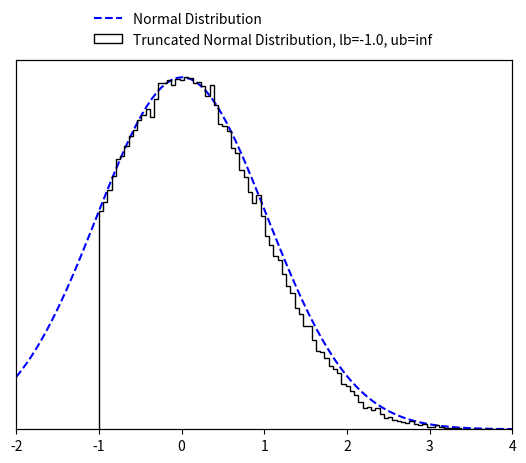

Generate this figure with matplotlib:
### TAKEN FROM https://github.com/brunzema/truncated-mvn-sampler?tab=readme-ov-file
### MIT licence, Copyright in THIRD_PARTY_NOTICES.md. Method: Botev (2016), reference below
### Some modifications made at lines 60-63 to avoid changing the original input

import numpy as np
import math
from scipy import special
from scipy import optimize
import warnings

EPS = 10e-15


class TruncatedMVN:
    """
    Create a normal distribution :math:`X  \sim N ({\mu}, {\Sigma})` subject to linear inequality constraints
    :math:`lb < X < ub` and sample from it using minimax tilting. Based on the MATLAB implemention by the authors
    (reference below).

    :param np.ndarray mu: (size D) mean of the normal distribution :math:`\mathbf {\mu}`.
    :param np.ndarray cov: (size D x D) covariance of the normal distribution :math:`\mathbf {\Sigma}`.
    :param np.ndarray lb: (size D) lower bound constrain of the multivariate normal distribution :math:`\mathbf lb`.
    :param np.ndarray ub: (size D) upper bound constrain of the multivariate normal distribution :math:`\mathbf ub`.
    :param Union[int, None] seed: a random seed.

    Note that the algorithm may not work if 'cov' is close to being rank deficient.

    Reference:
    Botev, Z. I., (2016), The normal law under linear restrictions: simulation and estimation via minimax tilting,
    Journal of the Royal Statistical Society Series B, 79, issue 1, p. 125-148,

    Example:
        >>> d = 10  # dimensions
        >>>
        >>> # random mu and cov
        >>> mu = np.random.rand(d)
        >>> cov = 0.5 - np.random.rand(d ** 2).reshape((d, d))
        >>> cov = np.triu(cov)
        >>> cov += cov.T - np.diag(cov.diagonal())
        >>> cov = np.dot(cov, cov)
        >>>
        >>> # constraints
        >>> lb = np.zeros_like(mu) - 2
        >>> ub = np.ones_like(mu) * np.inf
        >>>
        >>> # create truncated normal and sample from it
        >>> n_samples = 100000
        >>> samples = TruncatedMVN(mu, cov, lb, ub).sample(n_samples)

    Reimplementation by Paul Brunzema
    """

    def __init__(self, mu, cov, lb, ub, seed=None):
        self.dim = len(mu)
        if not cov.shape[0] == cov.shape[1]:
            raise RuntimeError("Covariance matrix must be of shape DxD!")
        if not (self.dim == cov.shape[0] and self.dim == len(lb) and self.dim == len(ub)):
            raise RuntimeError("Dimensions D of mean (mu), covariance matric (cov), lower bound (lb) "
                               "and upper bound (ub) must be the same!")

        # Create a safe copy of the input (DIFFERENCE WITH ORIGINAL CODE!!!)
        self.cov = cov.copy()
        self.orig_mu = mu.copy()
        self.orig_lb = lb.copy()
        self.orig_ub = ub.copy()
        
        # permutated
        self.lb = lb - mu  # move distr./bounds to have zero mean
        self.ub = ub - mu  # move distr./bounds to have zero mean
        if np.any(self.ub <= self.lb):
            raise RuntimeError("Upper bound (ub) must be strictly greater than lower bound (lb) for all D dimensions!")

        # scaled Cholesky with zero diagonal, permutated
        self.L = np.empty_like(cov)
        self.unscaled_L = np.empty_like(cov)

        # placeholder for optimization
        self.perm = None
        self.x = None
        self.mu = None
        self.psistar = None

        # for numerics
        self.eps = EPS

        # a random state
        self.random_state = np.random.RandomState(seed)

    def sample(self, n):
        """
        Create n samples from the truncated normal distribution.

        :param int n: Number of samples to create.
        :return: D x n array with the samples.
        :rtype: np.ndarray
        """
        if not isinstance(n, int):
            raise RuntimeError("Number of samples must be an integer!")

        # factors (Cholesky, etc.) only need to be computed once!
        if self.psistar is None:
            self.compute_factors()

        # start acceptance rejection sampling
        rv = np.array([], dtype=np.float64).reshape(self.dim, 0)
        accept, iteration = 0, 0
        while accept < n:
            logpr, Z = self.mvnrnd(n, self.mu)  # simulate n proposals
            idx = -np.log(self.random_state.rand(n)) > (self.psistar - logpr)  # acceptance tests
            rv = np.concatenate((rv, Z[:, idx]), axis=1)  # accumulate accepted
            accept = rv.shape[1]  # keep track of # of accepted
            iteration += 1
            if iteration == 10 ** 3:
                warnings.warn('Warning: Acceptance prob. smaller than 0.001.', UserWarning)
            elif iteration > 10 ** 4:
                accept = n
                rv = np.concatenate((rv, Z), axis=1)
                warnings.warn('Warning: Sample is only approximately distributed.', UserWarning)

        # finish sampling and postprocess the samples!
        order = self.perm.argsort(axis=0)
        rv = rv[:, :n]
        rv = self.unscaled_L @ rv
        rv = rv[order, :]

        # retransfer to original mean
        rv += np.tile(self.orig_mu.reshape(self.dim, 1), (1, rv.shape[-1]))  # Z = X + mu
        return rv
    
    def compute_factors(self):
        # compute permutated Cholesky factor and solve optimization

        # Cholesky decomposition of matrix with permuation
        self.unscaled_L, self.perm = self.colperm()
        D = np.diag(self.unscaled_L)
        if np.any(D < self.eps):
            warnings.warn('Warning: Method might fail as covariance matrix is singular!', UserWarning)

        # rescale
        scaled_L = self.unscaled_L / np.tile(D.reshape(self.dim, 1), (1, self.dim))
        self.lb = self.lb / D
        self.ub = self.ub / D

        # remove diagonal
        self.L = scaled_L - np.eye(self.dim)

        # get gradient/Jacobian function
        gradpsi = self.get_gradient_function()
        x0 = np.zeros(2 * (self.dim - 1))

        # find optimal tilting parameter non-linear equation solver
        sol = optimize.root(gradpsi, x0, args=(self.L, self.lb, self.ub), method='hybr', jac=True)
        if not sol.success:
            print('Warning: Method may fail as covariance matrix is close to singular!')
        self.x = sol.x[:self.dim - 1]
        self.mu = sol.x[self.dim - 1:]

        # compute psi star
        self.psistar = self.psy(self.x, self.mu)
        
    def reset(self):
        # reset factors -> when sampling, optimization for optimal tilting parameters is performed again

        # permutated
        self.lb = self.orig_lb - self.orig_mu  # move distr./bounds to have zero mean
        self.ub = self.orig_ub - self.orig_mu

        # scaled Cholesky with zero diagonal, permutated
        self.L = np.empty_like(self.cov)
        self.unscaled_L = np.empty_like(self.cov)

        # placeholder for optimization
        self.perm = None
        self.x = None
        self.mu = None
        self.psistar = None

    def mvnrnd(self, n, mu):
        # generates the proposals from the exponentially tilted sequential importance sampling pdf
        # output:     logpr, log-likelihood of sample
        #             Z, random sample
        mu = np.append(mu, [0.])
        Z = np.zeros((self.dim, n))
        logpr = 0
        for k in range(self.dim):
            # compute matrix multiplication L @ Z
            col = self.L[k, :k] @ Z[:k, :]
            # compute limits of truncation
            tl = self.lb[k] - mu[k] - col
            tu = self.ub[k] - mu[k] - col
            # simulate N(mu,1) conditional on [tl,tu]
            Z[k, :] = mu[k] + self.trandn(tl, tu)
            # update likelihood ratio
            logpr += lnNormalProb(tl, tu) + .5 * mu[k] ** 2 - mu[k] * Z[k, :]
        return logpr, Z

    def trandn(self, lb, ub):
        """
        Sample generator for the truncated standard multivariate normal distribution :math:`X \sim N(0,I)` s.t.
        :math:`lb<X<ub`.

        If you wish to simulate a random variable 'Z' from the non-standard Gaussian :math:`N(m,s^2)`
        conditional on :math:`lb<Z<ub`, then first simulate x=TruncatedMVNSampler.trandn((l-m)/s,(u-m)/s) and set
        Z=m+s*x.
        Infinite values for 'ub' and 'lb' are accepted.

        :param np.ndarray lb: (size D) lower bound constrain of the normal distribution :math:`\mathbf lb`.
        :param np.ndarray ub: (size D) upper bound constrain of the normal distribution :math:`\mathbf lb`.

        :return: D samples if the truncated normal distribition x ~ N(0, I) subject to lb < x < ub.
        :rtype: np.ndarray
        """
        if not len(lb) == len(ub):
            raise RuntimeError("Lower bound (lb) and upper bound (ub) must be of the same length!")

        x = np.empty_like(lb)
        a = 0.66  # threshold used in MATLAB implementation
        # three cases to consider
        # case 1: a<lb<ub
        I = lb > a
        if np.any(I):
            tl = lb[I]
            tu = ub[I]
            x[I] = self.ntail(tl, tu)
        # case 2: lb<ub<-a
        J = ub < -a
        if np.any(J):
            tl = -ub[J]
            tu = -lb[J]
            x[J] = - self.ntail(tl, tu)
        # case 3: otherwise use inverse transform or accept-reject
        I = ~(I | J)
        if np.any(I):
            tl = lb[I]
            tu = ub[I]
            x[I] = self.tn(tl, tu)
        return x

    def tn(self, lb, ub, tol=2):
        # samples a column vector of length=len(lb)=len(ub) from the standard multivariate normal distribution
        # truncated over the region [lb,ub], where -a<lb<ub<a for some 'a' and lb and ub are column vectors
        # uses acceptance rejection and inverse-transform method

        sw = tol  # controls switch between methods, threshold can be tuned for maximum speed for each platform
        x = np.empty_like(lb)
        # case 1: abs(ub-lb)>tol, uses accept-reject from randn
        I = abs(ub - lb) > sw
        if np.any(I):
            tl = lb[I]
            tu = ub[I]
            x[I] = self.trnd(tl, tu)

        # case 2: abs(u-l)<tol, uses inverse-transform
        I = ~I
        if np.any(I):
            tl = lb[I]
            tu = ub[I]
            pl = special.erfc(tl / np.sqrt(2)) / 2
            pu = special.erfc(tu / np.sqrt(2)) / 2
            x[I] = np.sqrt(2) * special.erfcinv(2 * (pl - (pl - pu) * self.random_state.rand(len(tl))))
        return x

    def trnd(self, lb, ub):
        # uses acceptance rejection to simulate from truncated normal
        x = self.random_state.randn(len(lb))  # sample normal
        test = (x < lb) | (x > ub)
        I = np.where(test)[0]
        d = len(I)
        while d > 0:  # while there are rejections
            ly = lb[I]
            uy = ub[I]
            y = self.random_state.randn(len(uy))  # resample
            idx = (y > ly) & (y < uy)  # accepted
            x[I[idx]] = y[idx]
            I = I[~idx]
            d = len(I)
        return x

    def ntail(self, lb, ub):
        # samples a column vector of length=len(lb)=len(ub) from the standard multivariate normal distribution
        # truncated over the region [lb,ub], where lb>0 and lb and ub are column vectors
        # uses acceptance-rejection from Rayleigh distr. similar to Marsaglia (1964)
        if not len(lb) == len(ub):
            raise RuntimeError("Lower bound (lb) and upper bound (ub) must be of the same length!")
        c = (lb ** 2) / 2
        n = len(lb)
        f = np.expm1(c - ub ** 2 / 2)
        x = c - np.log(1 + self.random_state.rand(n) * f)  # sample using Rayleigh
        # keep list of rejected
        I = np.where(self.random_state.rand(n) ** 2 * x > c)[0]
        d = len(I)
        while d > 0:  # while there are rejections
            cy = c[I]
            y = cy - np.log(1 + self.random_state.rand(d) * f[I])
            idx = (self.random_state.rand(d) ** 2 * y) < cy  # accepted
            x[I[idx]] = y[idx]  # store the accepted
            I = I[~idx]  # remove accepted from the list
            d = len(I)
        return np.sqrt(2 * x)  # this Rayleigh transform can be delayed till the end

    def psy(self, x, mu):
        # implements psi(x,mu); assumes scaled 'L' without diagonal
        x = np.append(x, [0.])
        mu = np.append(mu, [0.])
        c = self.L @ x
        lt = self.lb - mu - c
        ut = self.ub - mu - c
        p = np.sum(lnNormalProb(lt, ut) + 0.5 * mu ** 2 - x * mu)
        return p

    def get_gradient_function(self):
        # wrapper to avoid dependancy on self

        def gradpsi(y, L, l, u):
            # implements gradient of psi(x) to find optimal exponential twisting, returns also the Jacobian
            # NOTE: assumes scaled 'L' with zero diagonal
            d = len(u)
            c = np.zeros(d)
            mu, x = c.copy(), c.copy()
            x[0:d - 1] = y[0:d - 1]
            mu[0:d - 1] = y[d - 1:]

            # compute now ~l and ~u
            c[1:d] = L[1:d, :] @ x
            lt = l - mu - c
            ut = u - mu - c

            # compute gradients avoiding catastrophic cancellation
            w = lnNormalProb(lt, ut)
            pl = np.exp(-0.5 * lt ** 2 - w) / np.sqrt(2 * math.pi)
            pu = np.exp(-0.5 * ut ** 2 - w) / np.sqrt(2 * math.pi)
            P = pl - pu

            # output the gradient
            dfdx = - mu[0:d - 1] + (P.T @ L[:, 0:d - 1]).T
            dfdm = mu - x + P
            grad = np.concatenate((dfdx, dfdm[:-1]), axis=0)

            # construct jacobian
            lt[np.isinf(lt)] = 0
            ut[np.isinf(ut)] = 0

            dP = - P ** 2 + lt * pl - ut * pu
            DL = np.tile(dP.reshape(d, 1), (1, d)) * L
            mx = DL - np.eye(d)
            xx = L.T @ DL
            mx = mx[:-1, :-1]
            xx = xx[:-1, :-1]
            J = np.block([[xx, mx.T],
                          [mx, np.diag(1 + dP[:-1])]])
            return (grad, J)

        return gradpsi

    def colperm(self):
        perm = np.arange(self.dim)
        L = np.zeros_like(self.cov)
        z = np.zeros_like(self.orig_mu)

        for j in perm.copy():
            pr = np.ones_like(z) * np.inf  # compute marginal prob.
            I = np.arange(j, self.dim)  # search remaining dimensions
            D = np.diag(self.cov)
            s = D[I] - np.sum(L[I, 0:j] ** 2, axis=1)
            s[s < 0] = self.eps
            s = np.sqrt(s)
            tl = (self.lb[I] - L[I, 0:j] @ z[0:j]) / s
            tu = (self.ub[I] - L[I, 0:j] @ z[0:j]) / s
            pr[I] = lnNormalProb(tl, tu)
            # find smallest marginal dimension
            k = np.argmin(pr)

            # flip dimensions k-->j
            jk = [j, k]
            kj = [k, j]
            self.cov[jk, :] = self.cov[kj, :]  # update rows of cov
            self.cov[:, jk] = self.cov[:, kj]  # update cols of cov
            L[jk, :] = L[kj, :]  # update only rows of L
            self.lb[jk] = self.lb[kj]  # update integration limits
            self.ub[jk] = self.ub[kj]  # update integration limits
            perm[jk] = perm[kj]  # keep track of permutation

            # construct L sequentially via Cholesky computation
            s = self.cov[j, j] - np.sum(L[j, 0:j] ** 2, axis=0)
            if s < -0.01:
                raise RuntimeError("Sigma is not positive semi-definite")
            elif s < 0:
                s = self.eps
            L[j, j] = np.sqrt(s)
            new_L = self.cov[j + 1:self.dim, j] - L[j + 1:self.dim, 0:j] @ L[j, 0:j].T
            L[j + 1:self.dim, j] = new_L / L[j, j]

            # find mean value, z(j), of truncated normal
            tl = (self.lb[j] - L[j, 0:j - 1] @ z[0:j - 1]) / L[j, j]
            tu = (self.ub[j] - L[j, 0:j - 1] @ z[0:j - 1]) / L[j, j]
            w = lnNormalProb(tl, tu)  # aids in computing expected value of trunc. normal
            z[j] = (np.exp(-.5 * tl ** 2 - w) - np.exp(-.5 * tu ** 2 - w)) / np.sqrt(2 * math.pi)
        return L, perm


def lnNormalProb(a, b):
    # computes ln(P(a<Z<b)) where Z~N(0,1) very accurately for any 'a', 'b'
    p = np.zeros_like(a)
    # case b>a>0
    I = a > 0
    if np.any(I):
        pa = lnPhi(a[I])
        pb = lnPhi(b[I])
        p[I] = pa + np.log1p(-np.exp(pb - pa))
    # case a<b<0
    idx = b < 0
    if np.any(idx):
        pa = lnPhi(-a[idx])  # log of lower tail
        pb = lnPhi(-b[idx])
        p[idx] = pb + np.log1p(-np.exp(pa - pb))
    # case a < 0 < b
    I = (~I) & (~idx)
    if np.any(I):
        pa = special.erfc(-a[I] / np.sqrt(2)) / 2  # lower tail
        pb = special.erfc(b[I] / np.sqrt(2)) / 2  # upper tail
        p[I] = np.log1p(-pa - pb)
    return p


def lnPhi(x):
    # computes logarithm of  tail of Z~N(0,1) mitigating numerical roundoff errors
    out = -0.5 * x ** 2 - np.log(2) + np.log(special.erfcx(x / np.sqrt(2)) + EPS)  # divide by zeros error -> add eps
    return out


if __name__ == '__main__':
    import matplotlib.pyplot as plt
    import scipy.stats as stats

    d_test = 10
    # random mu and cov
    mu_test = np.random.rand(d_test)
    cov_test = 0.5 - np.random.rand(d_test ** 2).reshape((d_test, d_test))
    cov_test = np.triu(cov_test)
    cov_test += cov_test.T - np.diag(cov_test.diagonal())
    cov_test = np.dot(cov_test, cov_test)

    # constraints
    lb_test = np.zeros_like(mu_test) - 1.
    ub_test = np.ones_like(mu_test) * np.inf

    # create truncated normal and sample from it
    n_samples_test = 100000
    samples_test = TruncatedMVN(mu_test, cov_test, lb_test, ub_test).sample(n_samples_test)

    idx_test = 1
    fig, ax1 = plt.subplots()

    ax2 = ax1.twinx()
    x_test = np.linspace(-2, 4, 100)
    ax1.plot(x_test, stats.norm.pdf(x_test, mu_test[idx_test], np.sqrt(cov_test[idx_test, idx_test])),
             'b--', label='Normal Distribution')
    ax1.set_ylim(bottom=0)
    ax2.hist(samples_test[idx_test, :], 100, color="k", histtype="step",
             label=f'Truncated Normal Distribution, lb={lb_test[0]}, ub={ub_test[0]}')
    ax1.set_xlim([-2, 4])
    ax1.set_yticks([])
    ax2.set_yticks([])
    fig.legend(loc=9, frameon=False)
    plt.show()
    plt.close()

    print('Done!')
